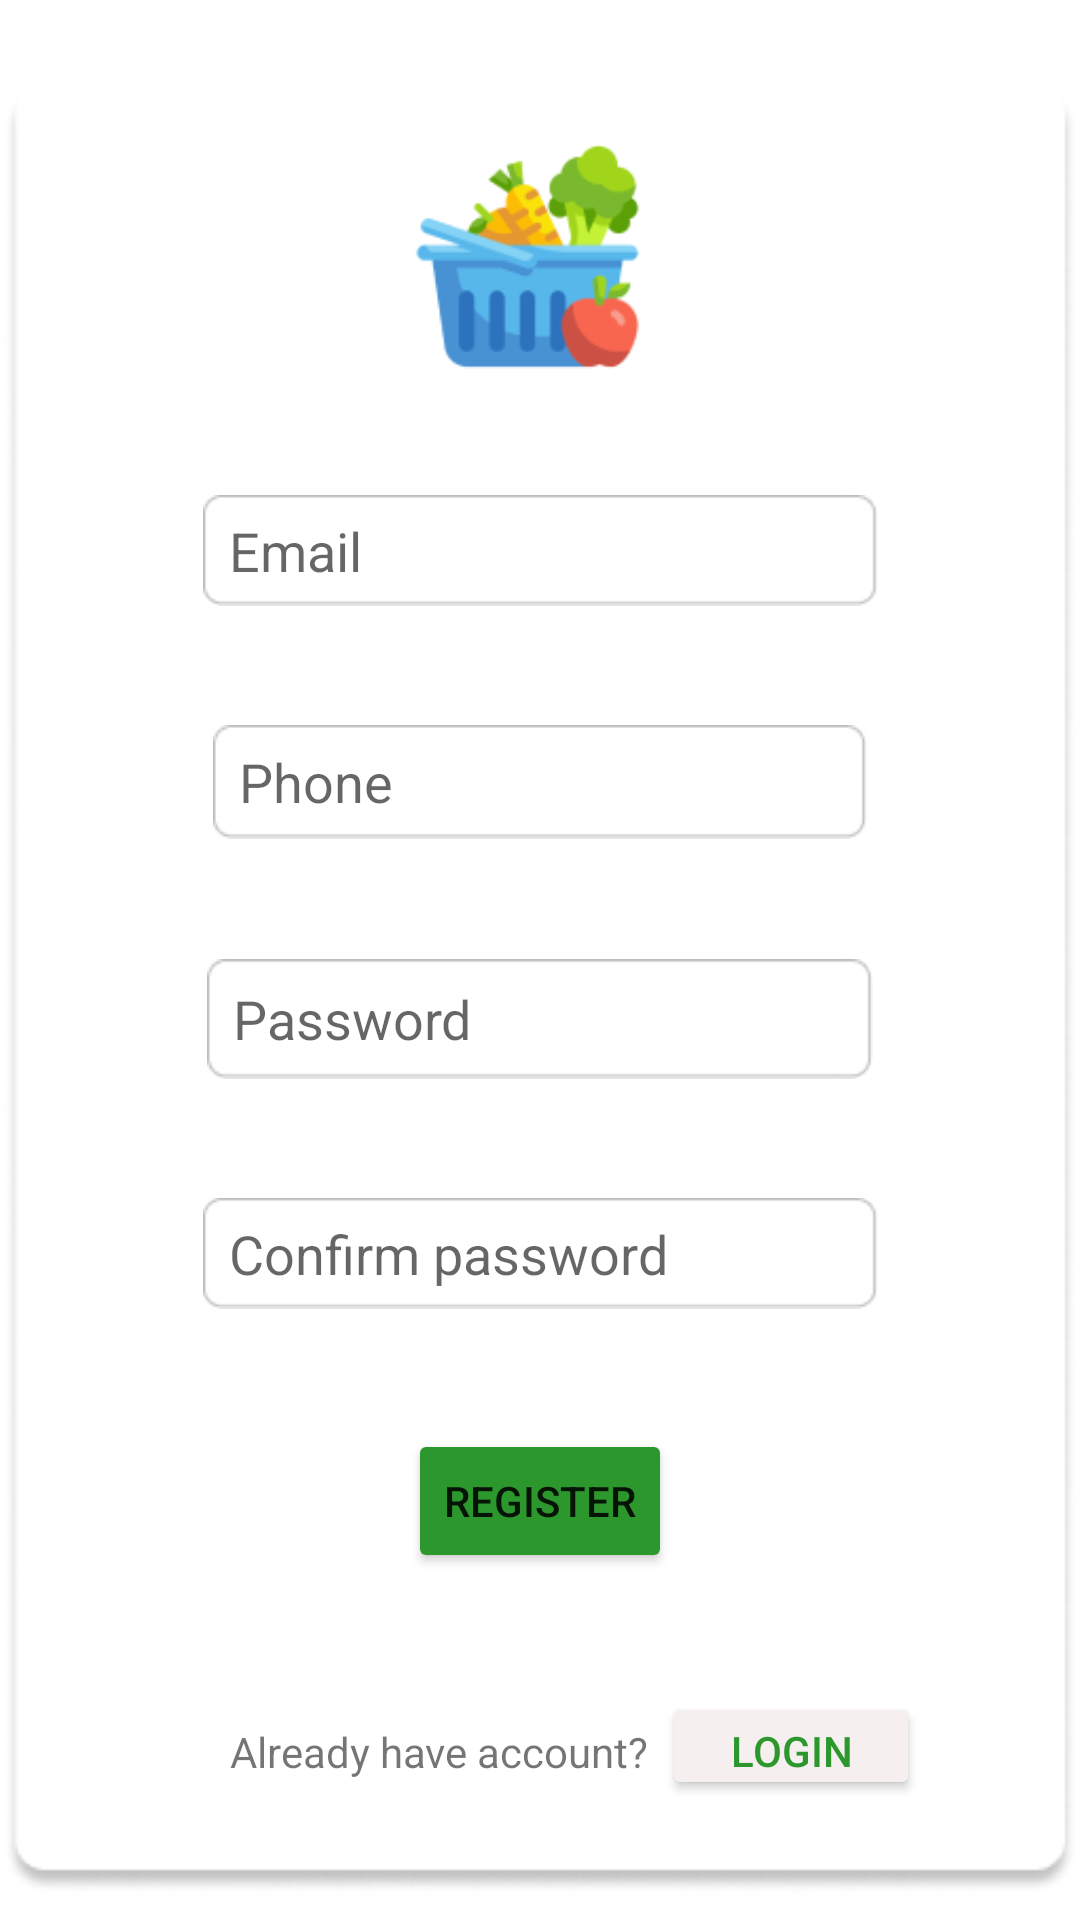

The Android layout XML behind this screen, and the referenced resources:
<!-- AndroidManifest.xml: application theme Theme.MyApplication -->
<!-- res/layout/activity_main2.xml -->
<?xml version="1.0" encoding="utf-8"?>
<androidx.constraintlayout.widget.ConstraintLayout xmlns:android="http://schemas.android.com/apk/res/android"
    xmlns:app="http://schemas.android.com/apk/res-auto"
    xmlns:tools="http://schemas.android.com/tools"
    android:layout_width="match_parent"
    android:layout_height="match_parent"
    tools:context=".MainActivity2">


    <ImageView
        android:layout_width="wrap_content"
        android:layout_height="wrap_content"
        android:src="@drawable/abcdefg"
        app:layout_constraintBottom_toBottomOf="parent"
        app:layout_constraintEnd_toEndOf="parent"
        app:layout_constraintHorizontal_bias="0.5"
        app:layout_constraintStart_toStartOf="parent"
        app:layout_constraintTop_toTopOf="parent"
        app:layout_constraintVertical_bias="0.765" />

    <ImageView
        android:id="@+id/imageView2"
        android:layout_width="95dp"
        android:layout_height="79dp"
        android:contentDescription="TODO"
        app:layout_constraintBottom_toBottomOf="parent"
        app:layout_constraintEnd_toEndOf="parent"
        app:layout_constraintHorizontal_bias="0.484"
        app:layout_constraintStart_toStartOf="parent"
        app:layout_constraintTop_toTopOf="parent"
        app:layout_constraintVertical_bias="0.082"
        app:srcCompat="@drawable/app_logo" />

    <EditText
        android:id="@+id/editTextTextEmailAddress"
        android:layout_width="225dp"
        android:layout_height="37dp"
        android:background="@drawable/shape"
        android:ems="10"
        android:hint="  Email"
        android:inputType="textEmailAddress"
        app:layout_constraintBottom_toTopOf="@+id/editTextPhone"
        app:layout_constraintEnd_toEndOf="parent"
        app:layout_constraintStart_toStartOf="parent"
        app:layout_constraintTop_toBottomOf="@+id/imageView2"
        tools:ignore="TouchTargetSizeCheck,TouchTargetSizeCheck,TextContrastCheck,TextContrastCheck" />

    <EditText
        android:id="@+id/editTextPhone"
        android:layout_width="218dp"
        android:layout_height="38dp"
        android:background="@drawable/shape"
        android:ems="10"
        android:hint="  Phone"
        android:inputType="number"
        android:maxLength="10"
        app:layout_constraintBottom_toTopOf="@+id/editTextTextPassword"
        app:layout_constraintEnd_toEndOf="parent"
        app:layout_constraintHorizontal_bias="0.5"
        app:layout_constraintStart_toStartOf="parent"
        app:layout_constraintTop_toBottomOf="@+id/editTextTextEmailAddress"
        tools:ignore="TouchTargetSizeCheck,TouchTargetSizeCheck,TextContrastCheck" />

    <EditText
        android:id="@+id/editTextTextPassword"
        android:layout_width="222dp"
        android:layout_height="40dp"
        android:background="@drawable/shape"
        android:ems="10"
        android:hint="  Password"
        android:inputType="textPassword"
        app:layout_constraintBottom_toTopOf="@+id/editTextTextPassword2"
        app:layout_constraintEnd_toEndOf="parent"
        app:layout_constraintHorizontal_bias="0.5"
        app:layout_constraintStart_toStartOf="parent"
        app:layout_constraintTop_toBottomOf="@+id/editTextPhone"
        tools:ignore="TouchTargetSizeCheck,TouchTargetSizeCheck,TouchTargetSizeCheck,TextContrastCheck,TextContrastCheck" />

    <EditText
        android:id="@+id/editTextTextPassword2"
        android:layout_width="225dp"
        android:layout_height="37dp"
        android:background="@drawable/shape"
        android:ems="10"
        android:hint="  Confirm password"
        android:inputType="textPassword"
        app:layout_constraintBottom_toTopOf="@+id/button"
        app:layout_constraintEnd_toEndOf="parent"
        app:layout_constraintHorizontal_bias="0.5"
        app:layout_constraintStart_toStartOf="parent"
        app:layout_constraintTop_toBottomOf="@+id/editTextTextPassword"
        tools:ignore="TouchTargetSizeCheck,TouchTargetSizeCheck,TextContrastCheck,TextContrastCheck" />

    <Button
        android:id="@+id/button"
        android:layout_width="wrap_content"
        android:layout_height="wrap_content"
        android:text="register"
        app:backgroundTint="#2C972D"
        app:layout_constraintBottom_toTopOf="@+id/button2"
        app:layout_constraintEnd_toEndOf="parent"
        app:layout_constraintHorizontal_bias="0.5"
        app:layout_constraintStart_toStartOf="parent"
        app:layout_constraintTop_toBottomOf="@+id/editTextTextPassword2"
        app:layout_constraintVertical_bias="0.837"
        tools:ignore="TextContrastCheck" />

    <TextView
        android:id="@+id/textView2"
        android:layout_width="wrap_content"
        android:layout_height="wrap_content"
        android:text="Already have account?"
        app:layout_constraintBottom_toBottomOf="parent"
        app:layout_constraintEnd_toEndOf="parent"
        app:layout_constraintHorizontal_bias="0.348"
        app:layout_constraintStart_toStartOf="parent"
        app:layout_constraintTop_toBottomOf="@+id/button"
        app:layout_constraintVertical_bias="0.519" />

    <Button
        android:id="@+id/button2"
        android:layout_width="86dp"
        android:layout_height="36dp"
        android:text="login"
        android:textColor="#2C972D"
        app:backgroundTint="#F6EFEF"
        app:layout_constraintBottom_toBottomOf="parent"
        app:layout_constraintEnd_toEndOf="parent"
        app:layout_constraintHorizontal_bias="0.077"
        app:layout_constraintStart_toEndOf="@+id/textView2"
        app:layout_constraintTop_toBottomOf="@+id/button"
        app:layout_constraintVertical_bias="0.93"
        tools:ignore="TouchTargetSizeCheck,TouchTargetSizeCheck,TextContrastCheck,TextContrastCheck" />


</androidx.constraintlayout.widget.ConstraintLayout>
<!-- resources referenced by this layout -->
<resources>
  <!-- drawable abcdefg: jpg bitmap (drawable, 12150 bytes) -->
  <!-- drawable app_logo: png bitmap (drawable, 8574 bytes) -->
  <!-- drawable shape: jpg bitmap (drawable, 2591 bytes) -->
  <style name="Theme.MyApplication" parent="Theme.MaterialComponents.DayNight.DarkActionBar">
          
          <item name="colorPrimary">#2C972D</item>
          <item name="colorPrimaryVariant">#2C972D</item>
          <item name="colorOnPrimary">@color/white</item>
          
          <item name="colorSecondary">#080908</item>
          <item name="colorSecondaryVariant">@color/teal_700</item>
          <item name="colorOnSecondary">#2C972D</item>
          
          <item name="android:statusBarColor" tools:targetApi="l">?attr/colorPrimaryVariant</item>
          
      </style>
  <color name="white">#FFFFFFFF</color>
  <color name="teal_700">#FF018786</color>
</resources>
